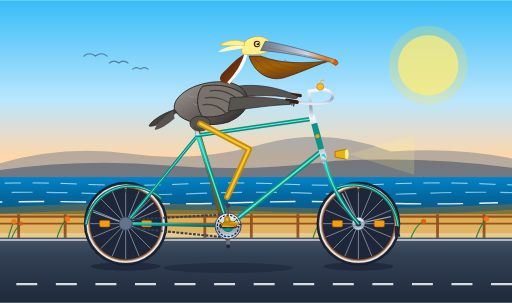
t = 0.00 s
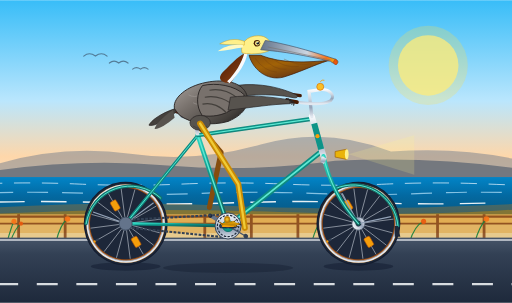
t = 0.67 s
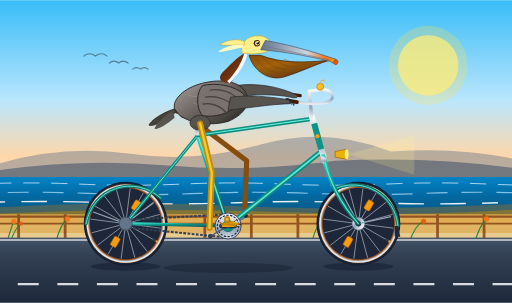
t = 1.33 s
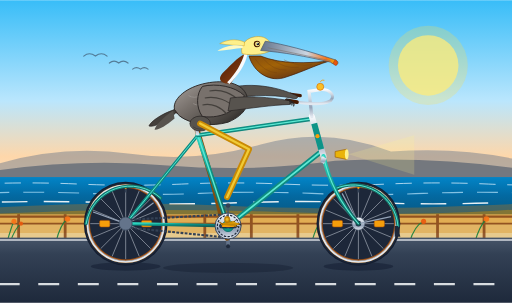
t = 2.00 s
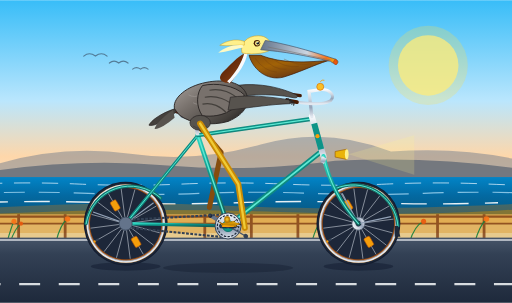
t = 2.67 s
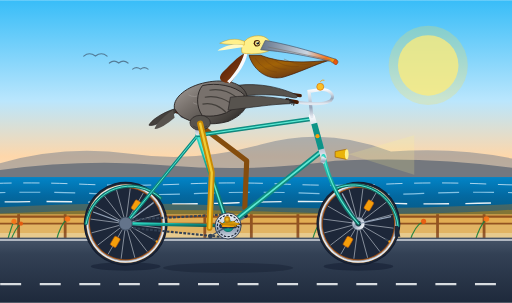
t = 3.33 s

The animated SVG that drew these frames (rendered in a browser with its animation timeline set to each time). Animation: 16 SMIL elements (animate=8,animateTransform=8); one cycle of 4.00 s, repeats indefinitely.

<svg xmlns="http://www.w3.org/2000/svg" viewBox="0 0 1100 650" width="100%" height="100%">
  <defs>
    <!-- Sky & Atmosphere Gradients -->
    <linearGradient id="skyGrad" x1="0%" y1="0%" x2="0%" y2="100%">
      <stop offset="0%" stop-color="#38bdf8"/>
      <stop offset="45%" stop-color="#bae6fd"/>
      <stop offset="70%" stop-color="#fed7aa"/>
      <stop offset="100%" stop-color="#ffedd5"/>
    </linearGradient>
    
    <linearGradient id="oceanGrad" x1="0%" y1="0%" x2="0%" y2="100%">
      <stop offset="0%" stop-color="#0284c7"/>
      <stop offset="50%" stop-color="#0369a1"/>
      <stop offset="100%" stop-color="#075985"/>
    </linearGradient>

    <linearGradient id="roadGrad" x1="0%" y1="0%" x2="0%" y2="100%">
      <stop offset="0%" stop-color="#475569"/>
      <stop offset="25%" stop-color="#334155"/>
      <stop offset="100%" stop-color="#1e293b"/>
    </linearGradient>

    <!-- Bicycle Frame Teal Gradient -->
    <linearGradient id="frameTeal" x1="0%" y1="0%" x2="100%" y2="100%">
      <stop offset="0%" stop-color="#2dd4bf"/>
      <stop offset="40%" stop-color="#0d9488"/>
      <stop offset="100%" stop-color="#115e59"/>
    </linearGradient>

    <!-- Chrome / Metal Gradient -->
    <linearGradient id="chromeGrad" x1="0%" y1="0%" x2="0%" y2="100%">
      <stop offset="0%" stop-color="#f8fafc"/>
      <stop offset="35%" stop-color="#cbd5e1"/>
      <stop offset="65%" stop-color="#94a3b8"/>
      <stop offset="100%" stop-color="#e2e8f0"/>
    </linearGradient>

    <!-- Leather Saddle Gradient -->
    <linearGradient id="leatherGrad" x1="0%" y1="0%" x2="100%" y2="50%">
      <stop offset="0%" stop-color="#9a3412"/>
      <stop offset="40%" stop-color="#7c2d12"/>
      <stop offset="100%" stop-color="#431407"/>
    </linearGradient>

    <!-- Pelican Plumage & Beak Gradients -->
    <linearGradient id="beakGrad" x1="0%" y1="0%" x2="100%" y2="0%">
      <stop offset="0%" stop-color="#64748b"/>
      <stop offset="60%" stop-color="#cbd5e1"/>
      <stop offset="85%" stop-color="#f97316"/>
      <stop offset="100%" stop-color="#eab308"/>
    </linearGradient>

    <linearGradient id="pouchGrad" x1="0%" y1="0%" x2="80%" y2="100%">
      <stop offset="0%" stop-color="#854d0e"/>
      <stop offset="40%" stop-color="#a16207"/>
      <stop offset="80%" stop-color="#713f12"/>
      <stop offset="100%" stop-color="#543007"/>
    </linearGradient>

    <linearGradient id="neckChestnut" x1="0%" y1="0%" x2="100%" y2="100%">
      <stop offset="0%" stop-color="#451a03"/>
      <stop offset="60%" stop-color="#78350f"/>
      <stop offset="100%" stop-color="#291003"/>
    </linearGradient>

    <linearGradient id="pelicanBodyGrad" x1="0%" y1="0%" x2="100%" y2="80%">
      <stop offset="0%" stop-color="#a8a29e"/>
      <stop offset="40%" stop-color="#78716c"/>
      <stop offset="85%" stop-color="#44403c"/>
      <stop offset="100%" stop-color="#292524"/>
    </linearGradient>

    <!-- Tire Gumwall Texture -->
    <radialGradient id="tireTread" cx="50%" cy="50%" r="50%">
      <stop offset="84%" stop-color="#1e293b"/>
      <stop offset="87%" stop-color="#b45309"/>
      <stop offset="92%" stop-color="#d97706"/>
      <stop offset="95%" stop-color="#1e293b"/>
      <stop offset="100%" stop-color="#0f172a"/>
    </radialGradient>

    <!-- Spoke Wheel Reusable Template -->
    <g id="spoked-wheel">
      <!-- Outer Tire & Rim -->
      <circle cx="0" cy="0" r="90" fill="url(#tireTread)"/>
      <circle cx="0" cy="0" r="82" fill="none" stroke="#e2e8f0" stroke-width="4"/>
      <circle cx="0" cy="0" r="80" fill="none" stroke="#94a3b8" stroke-width="1.5"/>
      <circle cx="0" cy="0" r="76" fill="#0f172a" fill-opacity="0.08"/>
      
      <!-- 16 Spoke Pair Array -->
      <g stroke="#e2e8f0" stroke-width="1.2" opacity="0.85">
        <line x1="0" y1="0" x2="76" y2="0"/>
        <line x1="0" y1="0" x2="70.2" y2="29.1"/>
        <line x1="0" y1="0" x2="53.7" y2="53.7"/>
        <line x1="0" y1="0" x2="29.1" y2="70.2"/>
        <line x1="0" y1="0" x2="0" y2="76"/>
        <line x1="0" y1="0" x2="-29.1" y2="70.2"/>
        <line x1="0" y1="0" x2="-53.7" y2="53.7"/>
        <line x1="0" y1="0" x2="-70.2" y2="29.1"/>
        <line x1="0" y1="0" x2="-76" y2="0"/>
        <line x1="0" y1="0" x2="-70.2" y2="-29.1"/>
        <line x1="0" y1="0" x2="-53.7" y2="-53.7"/>
        <line x1="0" y1="0" x2="-29.1" y2="-70.2"/>
        <line x1="0" y1="0" x2="0" y2="-76"/>
        <line x1="0" y1="0" x2="29.1" y2="-70.2"/>
        <line x1="0" y1="0" x2="53.7" y2="-53.7"/>
        <line x1="0" y1="0" x2="70.2" y2="-29.1"/>
      </g>
      <!-- Spoke Reflectors -->
      <rect x="34" y="-7" width="22" height="14" rx="3" fill="#f59e0b" stroke="#b45309" stroke-width="1.2"/>
      <rect x="-56" y="-7" width="22" height="14" rx="3" fill="#f59e0b" stroke="#b45309" stroke-width="1.2"/>
      <!-- Air Valve Stem -->
      <rect x="-2" y="-76" width="4" height="9" fill="#334155"/>
      <circle cx="0" cy="-77" r="2.5" fill="#f59e0b"/>
      <!-- Wheel Hub -->
      <circle cx="0" cy="0" r="14" fill="url(#chromeGrad)" stroke="#475569" stroke-width="1.5"/>
      <circle cx="0" cy="0" r="6" fill="#1e293b"/>
    </g>
  </defs>

  <!-- ==================== BACKGROUND SCENERY ==================== -->
  <!-- Sky -->
  <rect x="0" y="0" width="1100" height="480" fill="url(#skyGrad)"/>

  <!-- Golden California Sun -->
  <circle cx="920" cy="140" r="65" fill="#fef08a" opacity="0.75"/>
  <circle cx="920" cy="140" r="85" fill="#fde047" opacity="0.25"/>

  <!-- Distant Coastal Mountain Headlands -->
  <path d="M 0 350 Q 140 310 280 330 T 560 310 T 840 325 Q 980 315 1100 340 L 1100 420 L 0 420 Z" fill="#64748b" opacity="0.45"/>
  <path d="M 0 365 Q 180 340 360 355 T 720 345 Q 920 335 1100 360 L 1100 420 L 0 420 Z" fill="#475569" opacity="0.6"/>

  <!-- Pacific Ocean Horizon & Waves -->
  <rect x="0" y="380" width="1100" height="80" fill="url(#oceanGrad)"/>
  
  <!-- Shimmering Wave Crests (SMIL Animated Dashoffset) -->
  <path d="M -50 395 Q 60 390 170 395 T 390 395 T 610 395 T 830 395 T 1050 395 T 1270 395" fill="none" stroke="#e0f2fe" stroke-width="2" stroke-dasharray="35 25" opacity="0.8">
    <animate attributeName="stroke-dashoffset" from="0" to="-120" dur="4s" repeatCount="indefinite"/>
  </path>
  <path d="M -50 415 Q 70 410 190 415 T 430 415 T 670 415 T 910 415 T 1150 415" fill="none" stroke="#bae6fd" stroke-width="2.5" stroke-dasharray="45 30" opacity="0.7">
    <animate attributeName="stroke-dashoffset" from="0" to="-150" dur="3s" repeatCount="indefinite"/>
  </path>
  <path d="M -50 435 Q 90 430 230 435 T 510 435 T 790 435 T 1070 435" fill="none" stroke="#ffffff" stroke-width="3" stroke-dasharray="55 35" opacity="0.9">
    <animate attributeName="stroke-dashoffset" from="0" to="-180" dur="2.5s" repeatCount="indefinite"/>
  </path>

  <!-- Coastal Dune & Bluff -->
  <path d="M 0 445 Q 250 430 500 442 T 1100 438 L 1100 500 L 0 500 Z" fill="#d97706" opacity="0.3"/>
  <path d="M 0 458 Q 300 445 600 455 T 1100 450 L 1100 520 L 0 520 Z" fill="#ca8a04" opacity="0.45"/>

  <!-- Seaside Promenade Railing / Fence -->
  <g stroke="#78350f" opacity="0.75">
    <line x1="0" y1="465" x2="1100" y2="465" stroke-width="4.5"/>
    <line x1="0" y1="480" x2="1100" y2="480" stroke-width="3.5"/>
    <!-- Posts -->
    <path d="M 40 460 L 40 520 M 140 460 L 140 520 M 240 460 L 240 520 M 340 460 L 340 520 M 440 460 L 440 520 M 540 460 L 540 520 M 640 460 L 640 520 M 740 460 L 740 520 M 840 460 L 840 520 M 940 460 L 940 520 M 1040 460 L 1040 520" stroke-width="6"/>
  </g>

  <!-- California Poppies & Coastal Dune Grass -->
  <g opacity="0.9">
    <!-- Green Grass Stems -->
    <path d="M 15 520 Q 25 485 30 475 M 22 520 Q 32 490 45 480 M 120 520 Q 130 480 145 470 M 220 520 Q 235 485 240 475 M 330 520 Q 345 490 355 478 M 670 520 Q 680 480 695 472 M 880 520 Q 890 485 910 475 M 1020 520 Q 1030 485 1045 470" stroke="#15803d" stroke-width="2.5" fill="none"/>
    <!-- Poppy Blossoms -->
    <circle cx="30" cy="475" r="5.5" fill="#f97316"/>
    <circle cx="45" cy="480" r="4.5" fill="#ea580c"/>
    <circle cx="145" cy="470" r="6" fill="#f97316"/>
    <circle cx="240" cy="475" r="5" fill="#ea580c"/>
    <circle cx="355" cy="478" r="5.5" fill="#f97316"/>
    <circle cx="695" cy="472" r="6" fill="#f97316"/>
    <circle cx="910" cy="475" r="5.5" fill="#ea580c"/>
    <circle cx="1045" cy="470" r="6" fill="#f97316"/>
  </g>

  <!-- Coastal Bike Path / Road Surface -->
  <rect x="0" y="510" width="1100" height="140" fill="url(#roadGrad)"/>
  
  <!-- Curbside Shoulder Line -->
  <line x1="0" y1="515" x2="1100" y2="515" stroke="#f8fafc" stroke-width="3" opacity="0.8"/>

  <!-- Moving Road Dash Markings (Bicycle Forward Speed Illusion) -->
  <line x1="-50" y1="610" x2="1150" y2="610" stroke="#f8fafc" stroke-width="4.5" stroke-dasharray="45 40" opacity="0.85">
    <animate attributeName="stroke-dashoffset" from="0" to="85" dur="0.45s" repeatCount="indefinite"/>
  </line>

  <!-- Distant Flying Brown Pelicans in Formation -->
  <g fill="none" stroke="#334155" stroke-width="2.5" stroke-linecap="round" opacity="0.6">
    <path d="M 180 120 Q 192 110 205 120 Q 218 110 230 120"/>
    <path d="M 235 135 Q 245 127 255 135 Q 265 127 275 135"/>
    <path d="M 285 148 Q 293 142 302 148 Q 310 142 318 148"/>
  </g>

  <!-- Ground Shadows of Bicycle and Pelican -->
  <ellipse cx="270" cy="572" rx="75" ry="9" fill="#0f172a" opacity="0.45"/>
  <ellipse cx="770" cy="572" rx="75" ry="9" fill="#0f172a" opacity="0.45"/>
  <ellipse cx="490" cy="575" rx="140" ry="11" fill="#0f172a" opacity="0.35"/>


  <!-- ==================== BACKGROUND BICYCLE LAYER ==================== -->
  <!-- Left Handlebar Grip (Far Side) -->
  <line x1="645" y1="205" x2="625" y2="202" stroke="#451a03" stroke-width="7" stroke-linecap="round"/>

  <!-- LEFT PEDAL & CRANK ASSEMBLY (Background, 180 deg out-of-phase) -->
  <g transform="translate(490, 485)">
    <!-- Continuous Rotation around Bottom Bracket Spindle -->
    <g>
      <animateTransform attributeName="transform" type="rotate" from="0" to="360" dur="2s" repeatCount="indefinite"/>
      
      <!-- Left Crank Arm (pointing down at t=0) -->
      <line x1="0" y1="0" x2="0" y2="44" stroke="#64748b" stroke-width="8" stroke-linecap="round"/>
      <circle cx="0" cy="44" r="4.5" fill="#1e293b"/>
      
      <!-- Left Pedal (Counter-rotating to stay level) -->
      <g transform="translate(0, 44)">
        <animateTransform attributeName="transform" type="rotate" from="0" to="-360" dur="2s" repeatCount="indefinite"/>
        <!-- Pedal platform -->
        <rect x="-16" y="-4" width="32" height="8" rx="2" fill="#1e293b" stroke="#0f172a" stroke-width="1.5"/>
        <rect x="-11" y="-2" width="22" height="4" rx="1" fill="#d97706"/>
        
        <!-- Left Webbed Foot (Seated firmly on left pedal) -->
        <!-- Webbing -->
        <path d="M -12 -5 Q 2 -12 18 -5 L 14 -3 Q 0 -6 -12 -3 Z" fill="#854d0e" opacity="0.85"/>
        <!-- Toes & Claws -->
        <path d="M -12 -5 L 18 -5 M -10 -5 L 14 -1 M -8 -5 L 10 -9" stroke="#713f12" stroke-width="2.5" stroke-linecap="round"/>
        <!-- Left Ankle Cuff -->
        <ellipse cx="-2" cy="-12" rx="5" ry="6" fill="#854d0e"/>
      </g>
    </g>
  </g>

  <!-- LEFT PELICAN LEG (Far side, background behind frame) -->
  <!-- Morphing Kinematic Path connecting Left Hip (418, 260) to Left Ankle -->
  <path id="left-leg" fill="none" stroke="#854d0e" stroke-width="11" stroke-linecap="round" stroke-linejoin="round">
    <animate attributeName="d" dur="2s" repeatCount="indefinite" calcMode="linear"
      values="
        M 418 260 L 455 385 L 488 511;
        M 418 260 L 445 380 L 466 505;
        M 418 260 L 445 365 L 450 489;
        M 418 260 L 455 345 L 444 467;
        M 418 260 L 475 327 L 450 445;
        M 418 260 L 502 317 L 466 429;
        M 418 260 L 525 315 L 488 423;
        M 418 260 L 532 325 L 510 429;
        M 418 260 L 530 345 L 526 445;
        M 418 260 L 520 370 L 532 467;
        M 418 260 L 502 390 L 526 489;
        M 418 260 L 480 395 L 510 505;
        M 418 260 L 455 385 L 488 511
      "/>
  </path>


  <!-- ==================== ROTATING SPOKED WHEELS ==================== -->
  <!-- 1. REAR WHEEL: Continuous Pure Rotation around Rear Axle (270, 480) -->
  <g transform="translate(270, 480)">
    <g>
      <animateTransform attributeName="transform" type="rotate" from="0" to="360" dur="1s" repeatCount="indefinite"/>
      <use href="#spoked-wheel"/>
    </g>
  </g>

  <!-- 2. FRONT WHEEL: Continuous Pure Rotation around Front Axle (770, 480) -->
  <g transform="translate(770, 480)">
    <g>
      <animateTransform attributeName="transform" type="rotate" from="0" to="360" dur="1s" repeatCount="indefinite"/>
      <use href="#spoked-wheel"/>
    </g>
  </g>


  <!-- ==================== BICYCLE FRAME & DRIVE ==================== -->
  <!-- Classic Chrome Fenders -->
  <!-- Rear Fender -->
  <path d="M 185 480 A 96 96 0 0 1 345 425" fill="none" stroke="#0f766e" stroke-width="7" stroke-linecap="round"/>
  <path d="M 185 480 A 96 96 0 0 1 345 425" fill="none" stroke="#5eead4" stroke-width="2" stroke-linecap="round"/>
  <line x1="270" y1="480" x2="200" y2="455" stroke="#94a3b8" stroke-width="2.5"/>
  <line x1="270" y1="480" x2="330" y2="435" stroke="#94a3b8" stroke-width="2.5"/>

  <!-- Front Fender -->
  <path d="M 720 405 A 96 96 0 0 1 855 485" fill="none" stroke="#0f766e" stroke-width="7" stroke-linecap="round"/>
  <path d="M 720 405 A 96 96 0 0 1 855 485" fill="none" stroke="#5eead4" stroke-width="2" stroke-linecap="round"/>
  <!-- Front Mudflap -->
  <path d="M 855 485 L 860 508 L 848 508 L 848 485 Z" fill="#1e293b"/>
  <line x1="770" y1="480" x2="735" y2="415" stroke="#94a3b8" stroke-width="2.5"/>
  <line x1="770" y1="480" x2="840" y2="465" stroke="#94a3b8" stroke-width="2.5"/>

  <!-- Rear Stays -->
  <!-- Chain Stays (Rear Axle 270, 480 to Bottom Bracket 490, 485) -->
  <line x1="270" y1="480" x2="490" y2="485" stroke="url(#frameTeal)" stroke-width="7" stroke-linecap="round"/>
  <!-- Seat Stays (Rear Axle 270, 480 to Seat Cluster 425, 290) -->
  <line x1="270" y1="480" x2="425" y2="290" stroke="url(#frameTeal)" stroke-width="7" stroke-linecap="round"/>
  <line x1="270" y1="480" x2="425" y2="290" stroke="#5eead4" stroke-width="2" stroke-linecap="round"/>

  <!-- Bicycle Chain & Drive Spanning Rear Cog to Front Chainring -->
  <path d="M 270 472 L 490 460 A 28 28 0 0 1 490 510 L 270 488 A 12 12 0 0 1 270 472 Z" fill="none" stroke="#334155" stroke-width="4.5" stroke-dasharray="6 3">
    <animate attributeName="stroke-dashoffset" from="0" to="-36" dur="0.4s" repeatCount="indefinite"/>
  </path>
  <!-- Rear Cassette Cog -->
  <circle cx="270" cy="480" r="14" fill="#64748b" stroke="#334155" stroke-width="1.5"/>

  <!-- Main Triangle Frame Tubes -->
  <!-- Seat Tube (BB 490, 485 to Seat Cluster 425, 290) -->
  <line x1="490" y1="485" x2="425" y2="290" stroke="url(#frameTeal)" stroke-width="10" stroke-linecap="round"/>
  <line x1="490" y1="485" x2="425" y2="290" stroke="#5eead4" stroke-width="3" stroke-linecap="round"/>

  <!-- Down Tube (Head Tube 690, 325 to BB 490, 485) -->
  <line x1="690" y1="325" x2="490" y2="485" stroke="url(#frameTeal)" stroke-width="11" stroke-linecap="round"/>
  <line x1="690" y1="325" x2="490" y2="485" stroke="#5eead4" stroke-width="3.5" stroke-linecap="round"/>

  <!-- Top Tube (Seat Cluster 425, 290 to Head Tube 670, 255) -->
  <line x1="425" y1="290" x2="670" y2="255" stroke="url(#frameTeal)" stroke-width="9" stroke-linecap="round"/>
  <line x1="425" y1="290" x2="670" y2="255" stroke="#5eead4" stroke-width="2.5" stroke-linecap="round"/>

  <!-- Head Tube (670, 250 to 695, 335) -->
  <line x1="670" y1="250" x2="695" y2="335" stroke="url(#chromeGrad)" stroke-width="13" stroke-linecap="round"/>
  <line x1="675" y1="265" x2="690" y2="320" stroke="#0d9488" stroke-width="13"/>
  <circle cx="682" cy="292" r="4.5" fill="#f59e0b"/> <!-- Vintage Head Badge -->

  <!-- Front Fork (Curving from Head Tube 695, 335 to Front Axle 770, 480) -->
  <path d="M 695 335 Q 712 415 770 480" fill="none" stroke="url(#frameTeal)" stroke-width="9" stroke-linecap="round"/>
  <path d="M 695 335 Q 712 415 770 480" fill="none" stroke="#5eead4" stroke-width="2.5" stroke-linecap="round"/>
  <!-- Chrome Fork Crown -->
  <path d="M 692 335 L 702 340 L 696 352 L 688 347 Z" fill="url(#chromeGrad)"/>

  <!-- Vintage Brass Bullet Headlight mounted on Fork -->
  <path d="M 720 325 L 745 320 L 745 342 L 720 337 Z" fill="#eab308" stroke="#a16207" stroke-width="1.5"/>
  <ellipse cx="745" cy="331" rx="4" ry="11" fill="#fef08a"/>
  <!-- Light Beam Flare -->
  <polygon points="749,331 890,290 890,375" fill="#fef08a" opacity="0.18"/>

  <!-- Stem & Swept-back Cruiser Handlebars -->
  <!-- Quill Stem -->
  <path d="M 670 250 L 664 196 L 688 192" fill="none" stroke="url(#chromeGrad)" stroke-width="7" stroke-linecap="round"/>
  <!-- Handlebars curving backwards toward pelican -->
  <path d="M 688 192 C 708 190 722 205 710 216 C 692 226 652 222 622 216" fill="none" stroke="url(#chromeGrad)" stroke-width="6.5" stroke-linecap="round"/>
  <!-- Chrome Bell with ding accent -->
  <circle cx="688" cy="186" r="7.5" fill="#fbbf24" stroke="#d97706" stroke-width="1.5"/>
  <path d="M 688 175 Q 692 170 697 172" fill="none" stroke="#f59e0b" stroke-width="1.8"/>

  <!-- Right Handlebar Grip -->
  <line x1="638" y1="219" x2="616" y2="215" stroke="#451a03" stroke-width="8" stroke-linecap="round"/>

  <!-- Seatpost & Springs -->
  <line x1="425" y1="290" x2="415" y2="242" stroke="url(#chromeGrad)" stroke-width="7.5"/>
  <!-- Dual Chrome Under-Saddle Coil Springs -->
  <circle cx="395" cy="245" r="7" fill="none" stroke="#64748b" stroke-width="3"/>
  <circle cx="410" cy="246" r="6.5" fill="none" stroke="#64748b" stroke-width="2.5"/>

  <!-- Brooks-style Touring Saddle -->
  <path d="M 372 237 C 378 230 402 228 428 232 C 448 236 458 240 452 245 C 440 248 425 244 402 244 C 385 244 374 243 372 237 Z" fill="url(#leatherGrad)" stroke="#270a02" stroke-width="1.8"/>
  <!-- Saddle Rivets -->
  <circle cx="378" cy="237" r="1.5" fill="#f59e0b"/>
  <circle cx="388" cy="237" r="1.5" fill="#f59e0b"/>
  <circle cx="398" cy="238" r="1.5" fill="#f59e0b"/>


  <!-- ==================== THE CALIFORNIA BROWN PELICAN ==================== -->
  <!-- Pelican with rhythmic pedaling bobbing motion (2s loop synchronized with pedal push) -->
  <g id="california-pelican">
    <animateTransform attributeName="transform" type="translate"
      values="0 0; 0 -2.5; 0 0; 0 -2.5; 0 0" dur="2s" repeatCount="indefinite"/>

    <!-- Left Wing (Reaching across to far handlebar) -->
    <path d="M 470 195 C 505 180 570 175 635 204 C 642 207 640 213 630 211 C 580 200 520 205 475 215 Z" fill="#57534e" stroke="#292524" stroke-width="1.5"/>

    <!-- Pelican Tail Feathers (Resting over back of saddle) -->
    <path d="M 375 235 C 345 245 325 260 320 270 C 330 273 345 265 365 252 C 378 244 382 238 375 235 Z" fill="#44403c" stroke="#292524" stroke-width="1.5"/>
    <path d="M 372 237 C 350 252 335 268 332 278 C 342 279 358 268 375 254 Z" fill="#57534e"/>

    <!-- Plump Pelican Torso & Breast -->
    <path d="M 375 235 C 370 215 395 190 435 180 C 475 170 515 175 528 200 C 538 220 530 245 490 262 C 455 272 410 268 385 248 Z" fill="url(#pelicanBodyGrad)" stroke="#292524" stroke-width="2"/>

    <!-- Scaled Feathers Texture on Flank -->
    <g fill="none" stroke="#a8a29e" stroke-width="1.8" opacity="0.6">
      <path d="M 405 205 Q 418 212 430 205"/>
      <path d="M 425 210 Q 438 217 450 210"/>
      <path d="M 445 215 Q 458 222 470 215"/>
      <path d="M 415 222 Q 428 229 440 222"/>
      <path d="M 435 227 Q 448 234 460 227"/>
      <path d="M 455 232 Q 468 239 480 232"/>
    </g>

    <!-- Sinuous Avian Neck (Breeding plumage rich chestnut-brown) -->
    <path d="M 495 180 C 510 160 525 135 532 115 C 518 115 500 135 480 155 C 465 170 475 180 495 180 Z" fill="url(#neckChestnut)"/>
    <!-- Crisp White Neck Side Stripe -->
    <path d="M 525 115 C 520 135 505 160 488 176 L 493 180 C 512 162 528 136 532 115 Z" fill="#f8fafc"/>

    <!-- Throat Pouch (Gular Pouch) - Elastic and Characteristic -->
    <path d="M 535 120 C 545 155 580 178 615 165 C 655 152 690 134 712 130 C 660 136 605 138 560 120 Z" fill="url(#pouchGrad)" stroke="#451a03" stroke-width="1.5"/>
    <!-- Pouch Elastic Folds / Striations -->
    <g fill="none" stroke="#713f12" stroke-width="1.2" opacity="0.6">
      <path d="M 548 126 Q 568 155 595 156"/>
      <path d="M 565 125 Q 588 152 615 150"/>
      <path d="M 585 127 Q 612 148 642 144"/>
      <path d="M 610 128 Q 640 144 670 138"/>
    </g>

    <!-- Pelican Head & Crown -->
    <path d="M 520 115 C 515 95 530 78 555 78 C 572 78 582 88 585 105 C 578 115 545 120 520 115 Z" fill="#fef08a" stroke="#ca8a04" stroke-width="1"/>
    
    <!-- Jaunty Pale-Yellow Nape Crest Feathers Blowing in Wind -->
    <g id="pelican-crest">
      <animateTransform attributeName="transform" type="rotate"
        values="0 525 95; -4 525 95; 3 525 95; 0 525 95" dur="1.2s" repeatCount="indefinite"/>
      <path d="M 525 90 C 505 82 485 88 472 96 C 490 99 508 97 525 98 Z" fill="#fef08a" stroke="#ca8a04" stroke-width="0.8"/>
      <path d="M 522 98 C 500 95 480 102 468 112 C 488 110 505 105 522 103 Z" fill="#fef9c3"/>
    </g>

    <!-- Distinctive Pelican Eye -->
    <circle cx="552" cy="94" r="7" fill="#451a03"/> <!-- Orbital ring -->
    <circle cx="553" cy="94" r="5" fill="#fef08a"/> <!-- Straw yellow iris -->
    <circle cx="554" cy="94" r="2.8" fill="#0f172a"/> <!-- Pupil -->
    <circle cx="552.5" cy="92.5" r="1.2" fill="#ffffff"/> <!-- Sparkle -->

    <!-- Long Pelican Beak (Upper Mandible / Culmen) -->
    <!-- Extends smoothly from forehead forward to the hooked tip -->
    <path d="M 570 88 C 610 95 660 108 720 128 C 726 130 728 135 724 138 C 720 140 714 136 710 133 C 655 120 610 112 560 108 Z" fill="url(#beakGrad)" stroke="#475569" stroke-width="1.5"/>
    <!-- Characteristic Hooked Nail at Beak Tip -->
    <path d="M 720 128 Q 727 131 724 139 Q 719 143 716 135 Z" fill="#ea580c" stroke="#9a3412" stroke-width="1"/>
    <!-- Mandible Groove / Suture -->
    <line x1="575" y1="102" x2="710" y2="130" stroke="#78716c" stroke-width="1.2"/>

    <!-- Right Wing (Foreground: Folded naturally with wingtip gripping handlebar) -->
    <!-- Shoulder & Coverts -->
    <path d="M 435 185 C 465 178 505 185 525 205 C 510 235 480 255 435 250 C 420 230 422 200 435 185 Z" fill="#78716c" stroke="#292524" stroke-width="2"/>
    <!-- Layered Primary Covert Feathers -->
    <path d="M 450 195 C 475 190 500 200 515 218" fill="none" stroke="#44403c" stroke-width="2.5"/>
    <path d="M 440 210 C 465 205 490 215 505 232" fill="none" stroke="#44403c" stroke-width="2.5"/>
    <path d="M 435 225 C 455 220 475 230 488 245" fill="none" stroke="#44403c" stroke-width="2.5"/>

    <!-- Wingtip Primaries reaching forward and holding handlebar grip firmly -->
    <path d="M 495 210 C 535 205 575 208 624 216 C 628 217 628 222 622 224 C 585 225 540 232 490 238 Z" fill="#57534e" stroke="#292524" stroke-width="1.5"/>
    <!-- Primary Flight Feathers "Fingers" curling comfortably over grip -->
    <path d="M 615 213 Q 626 215 623 223" fill="none" stroke="#292524" stroke-width="2.5" stroke-linecap="round"/>
    <path d="M 619 214 Q 630 217 627 225" fill="none" stroke="#292524" stroke-width="2.5" stroke-linecap="round"/>
    <path d="M 623 216 Q 634 219 631 227" fill="none" stroke="#292524" stroke-width="2.5" stroke-linecap="round"/>

    <!-- Fluffy Thigh Feather Cuff concealing Right Hip Joint -->
    <ellipse cx="430" cy="265" rx="22" ry="16" fill="#57534e" stroke="#292524" stroke-width="1.5"/>
    <path d="M 415 272 Q 430 282 445 272" fill="none" stroke="#44403c" stroke-width="2"/>
  </g>


  <!-- ==================== FOREGROUND DRIVE & RIGHT LEG ==================== -->
  <!-- RIGHT PELICAN LEG (Foreground, in front of frame) -->
  <!-- Morphing Kinematic Path connecting Right Hip (430, 265) to Right Ankle -->
  <!-- Outer Scaled Leg Bone / Shank -->
  <path id="right-leg" fill="none" stroke="#ca8a04" stroke-width="13" stroke-linecap="round" stroke-linejoin="round">
    <animate attributeName="d" dur="2s" repeatCount="indefinite" calcMode="linear"
      values="
        M 430 265 L 535 320 L 488 423;
        M 430 265 L 542 330 L 510 429;
        M 430 265 L 540 350 L 526 445;
        M 430 265 L 530 375 L 532 467;
        M 430 265 L 512 395 L 526 489;
        M 430 265 L 490 400 L 510 505;
        M 430 265 L 465 390 L 488 511;
        M 430 265 L 455 385 L 466 505;
        M 430 265 L 455 370 L 450 489;
        M 430 265 L 465 350 L 444 467;
        M 430 265 L 485 332 L 450 445;
        M 430 265 L 512 322 L 466 429;
        M 430 265 L 535 320 L 488 423
      "/>
  </path>
  
  <!-- Right Leg Highlights and Texture (Avian Scales) -->
  <path id="right-leg-highlight" fill="none" stroke="#fde047" stroke-width="5" stroke-linecap="round" stroke-linejoin="round" opacity="0.75">
    <animate attributeName="d" dur="2s" repeatCount="indefinite" calcMode="linear"
      values="
        M 430 265 L 535 320 L 488 423;
        M 430 265 L 542 330 L 510 429;
        M 430 265 L 540 350 L 526 445;
        M 430 265 L 530 375 L 532 467;
        M 430 265 L 512 395 L 526 489;
        M 430 265 L 490 400 L 510 505;
        M 430 265 L 465 390 L 488 511;
        M 430 265 L 455 385 L 466 505;
        M 430 265 L 455 370 L 450 489;
        M 430 265 L 465 350 L 444 467;
        M 430 265 L 485 332 L 450 445;
        M 430 265 L 512 322 L 466 429;
        M 430 265 L 535 320 L 488 423
      "/>
  </path>

  <!-- Front Chainring (Centered at Bottom Bracket 490, 485) -->
  <circle cx="490" cy="485" r="28" fill="url(#chromeGrad)" stroke="#334155" stroke-width="2"/>
  <circle cx="490" cy="485" r="23" fill="none" stroke="#1e293b" stroke-width="2.5" stroke-dasharray="5 3"/>
  <circle cx="490" cy="485" r="12" fill="#0d9488" stroke="#0f766e" stroke-width="2"/>
  <circle cx="490" cy="485" r="5" fill="#f8fafc"/>

  <!-- RIGHT PEDAL & CRANK ASSEMBLY (Foreground, starting at top dead center) -->
  <g transform="translate(490, 485)">
    <!-- Continuous Rotation around Bottom Bracket Spindle -->
    <g>
      <animateTransform attributeName="transform" type="rotate" from="0" to="360" dur="2s" repeatCount="indefinite"/>
      
      <!-- Right Crank Arm (Pointing up to 0, -44 at t=0) -->
      <line x1="0" y1="0" x2="0" y2="-44" stroke="url(#chromeGrad)" stroke-width="9" stroke-linecap="round"/>
      <line x1="0" y1="0" x2="0" y2="-44" stroke="#475569" stroke-width="3" stroke-linecap="round"/>
      <circle cx="0" cy="-44" r="5" fill="#334155"/>

      <!-- Right Pedal & Seated Foot (Counter-rotating to remain level) -->
      <g transform="translate(0, -44)">
        <animateTransform attributeName="transform" type="rotate" from="0" to="-360" dur="2s" repeatCount="indefinite"/>
        
        <!-- Pedal Body -->
        <rect x="-18" y="-4" width="36" height="8" rx="2.5" fill="#334155" stroke="#0f172a" stroke-width="1.8"/>
        <!-- Amber Safety Reflector -->
        <rect x="-13" y="-2" width="26" height="4" rx="1.2" fill="#f59e0b"/>

        <!-- Large Webbed Pelican Foot (Seated on pedal, pedaling actively) -->
        <!-- Golden Webbing between All 4 Toes (Totipalmate) -->
        <path d="M -14 -4 Q 4 -14 24 -4 L 18 -2 Q 2 -6 -14 -2 Z" fill="#eab308" stroke="#ca8a04" stroke-width="1"/>
        
        <!-- Strong Avian Toe Bones -->
        <!-- Middle Toe -->
        <path d="M -14 -4 L 24 -4" stroke="#ca8a04" stroke-width="3.2" stroke-linecap="round"/>
        <!-- Inner & Outer Toes -->
        <path d="M -12 -4 L 18 0" stroke="#ca8a04" stroke-width="3" stroke-linecap="round"/>
        <path d="M -10 -4 L 14 -10" stroke="#ca8a04" stroke-width="2.5" stroke-linecap="round"/>
        <!-- Hind Toe (Hallux) gripping rear of pedal -->
        <path d="M -12 -4 L -18 -8" stroke="#a16207" stroke-width="2.5" stroke-linecap="round"/>

        <!-- Sharp Dark Curved Claws / Nails -->
        <path d="M 24 -4 L 28 -2" stroke="#292524" stroke-width="2.2" stroke-linecap="round"/>
        <path d="M 18 0 L 21 2" stroke="#292524" stroke-width="2" stroke-linecap="round"/>
        <path d="M 14 -10 L 16 -12" stroke="#292524" stroke-width="1.8" stroke-linecap="round"/>
        
        <!-- Ankle Cuff / Joint Overlap (Seamless junction with animated leg) -->
        <ellipse cx="-2" cy="-14" rx="6" ry="7" fill="#ca8a04" stroke="#a16207" stroke-width="1"/>
        <circle cx="-2" cy="-14" r="3" fill="#fde047" opacity="0.6"/>
      </g>
    </g>
  </g>
</svg>
